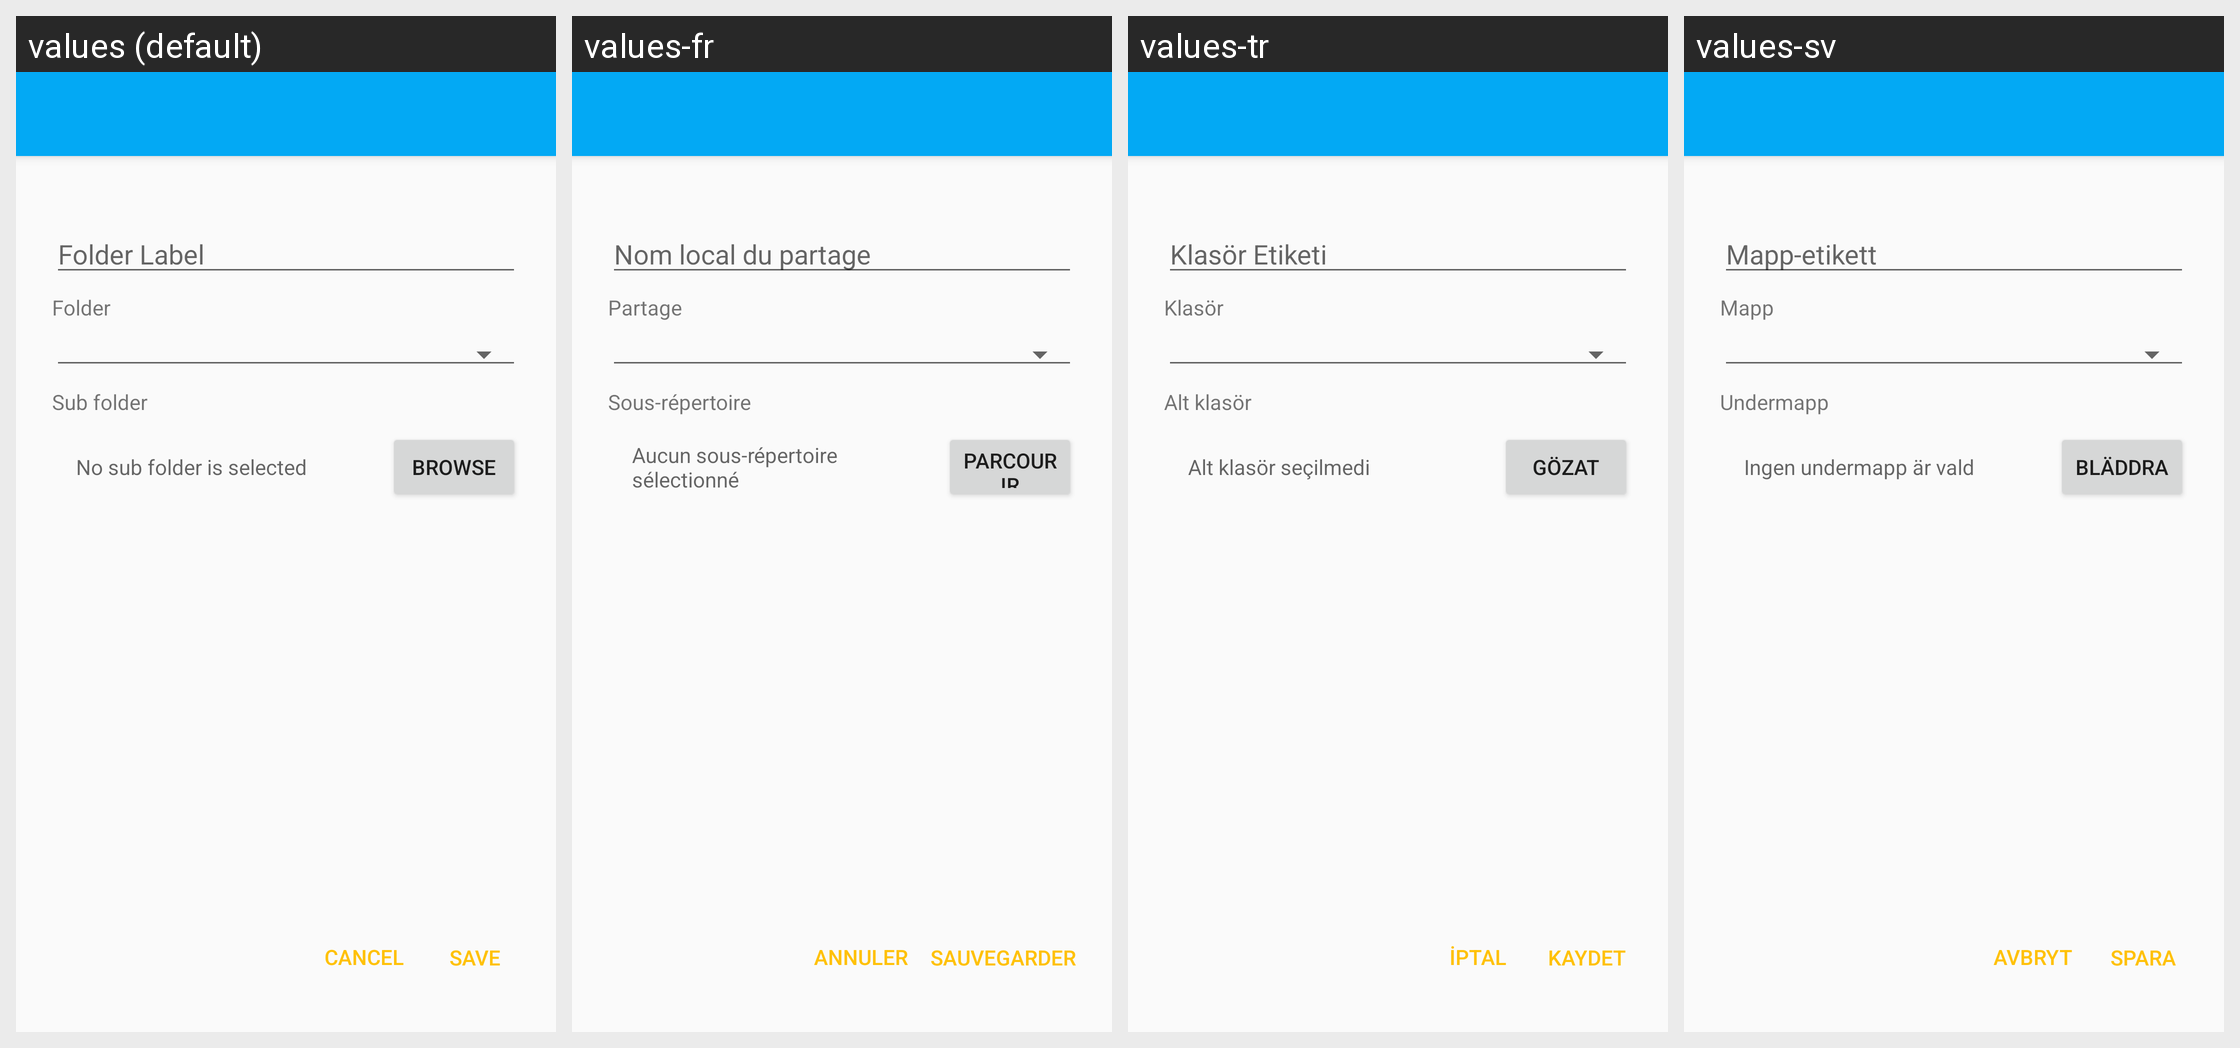

Translations of the strings shown on this Android screen, per locale in the grid:
Android screen res/layout/activity_share.xml rendered under 4 locales, left to right: values (default), values-fr, values-tr, values-sv. Device: Nexus 5 (rendered at 1080×1920; each locale shown at half size, 540×960, under a caption strip naming it); theme Theme.Syncthing.
Other locales in the repository, not shown: values-ar, values-bg, values-ca-rES, values-cs, values-da, values-de, values-el, values-es, values-es-rMX, values-et, values-fi, values-hu, values-in, values-it, values-iw, values-ja, values-ko, values-nb, values-nl, values-nn, values-pl, values-pt, values-pt-rBR, values-ro, values-ru, values-sk, values-sr, values-uk, values-vi, values-zh-rCN, values-zh-rTW.
Strings drawn on this screen, with the default value and each locale's value (text and hints the layout hard-codes, and strings that could not be matched under every locale, appear in the picture but are not listed):

folder_label
  values: Folder Label
  values-fr: Nom local du partage
  values-tr: Klasör Etiketi
  values-sv: Mapp-etikett

folder_title
  values: Folder
  values-fr: Partage
  values-tr: Klasör
  values-sv: Mapp

save_title
  values: Save
  values-fr: Sauvegarder
  values-tr: Kaydet
  values-sv: Spara

cancel_title
  values: Cancel
  values-fr: Annuler
  values-tr: İptal
  values-sv: Avbryt

sub_folder
  values: Sub folder
  values-fr: Sous-répertoire
  values-tr: Alt klasör
  values-sv: Undermapp

no_sub_folder_is_selected
  values: No sub folder is selected
  values-fr: Aucun sous-répertoire sélectionné
  values-tr: Alt klasör seçilmedi
  values-sv: Ingen undermapp är vald

browse
  values: Browse
  values-fr: Parcourir
  values-tr: Gözat
  values-sv: Bläddra
